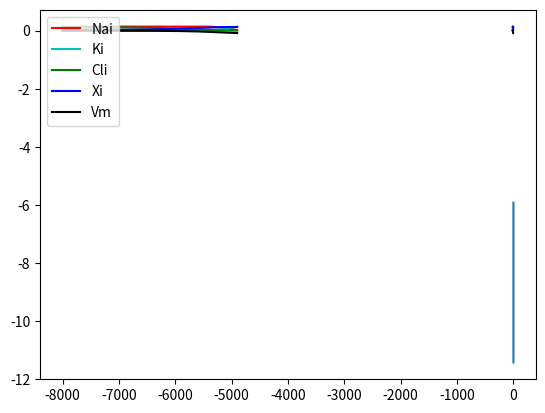

Write the Python code that produced this figure.
# -*- coding: utf-8 -*-
"""
Created on Sun Aug 14 22:21:56 2016

[redacted]
"""
import numpy as np
import matplotlib.pyplot as plt

P=range(-8000,-4900)
gna=3e-9
gk=5e-8
gcl=5e-8
gkcc=10e-8 #Doyon uses between 0.2 and 2 mS/cm2
R=25.69*1e-3
F=96485.0
nae=138e-3
cle=119e-3
ke=2.8e-3
z=-1.2
gamma=gna/gk
alpha=1.0/(gk*gcl+gcl*gkcc-gk*gkcc)
beta=1.0/(gk*gcl-gkcc*gcl+gk*gkcc)
ose=285e-3
nai=[]
ki=[]
cli=[]
xi=[]
vm=[]
zi=[]
pi=[]

for p in P:
    q=10**(p/1000.0)/(F*R)
    if z==-1:
        theta=0.5*ose/(nae*np.exp(-3*q/gna)+ke*np.exp(2*q*(gcl+gkcc)*beta))
    else:
        theta=(-z*ose+np.sqrt(z**2*ose**2+4*(1-z**2)*cle*np.exp(-2*q*gkcc*beta)*(nae*np.exp(-3*q/gna)+ke*np.exp(2*q*(gcl+gkcc)*beta))))/(2*(1-z)*((nae*np.exp(-3*q/gna)+ke*np.exp(2*q*(gcl+gkcc)*beta))))    
    v=(-np.log(theta))*R
    vm.append(v)
    zi.append(nae*np.exp(-v/R-3*q/gna))
    nai.append(nae*np.exp(-v/R-3*q/gna))
    ki.append(ke*np.exp(-v/R+2*q*(gcl+gkcc)*beta))
    cli.append(cle*np.exp(+v/R-2*q*gkcc*beta))
    xi.append(ose-nai[-1]-cli[-1]-ki[-1])
    pi.append(np.log10(q/(((nae*np.exp(-v/R-3*q/gna))/nae)**3)))

plt.plot(P,nai,'r',P,ki,'c',P,cli,'g',P,xi,'b',P,vm,'k')
plt.legend(['Nai','Ki','Cli','Xi','Vm'],loc=2)
plt.show()

plt.plot(vm,pi)
plt.show()

plt.plot(pi,nai,'r',pi,ki,'c',pi,cli,'g',pi,xi,'b',pi,vm,'k')
plt.show()